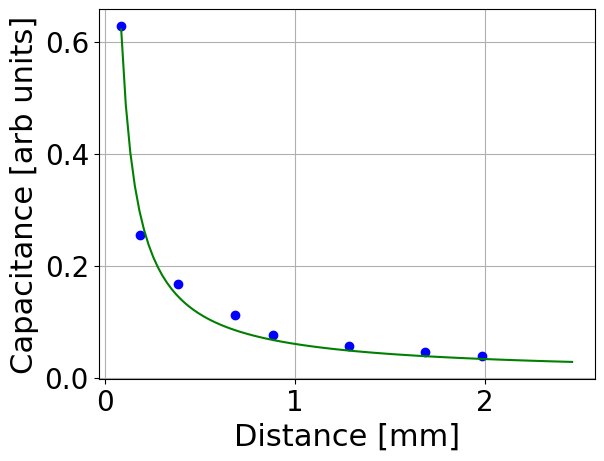

Reproduce this figure in Python.

# coding: utf-8

# In[13]:

import numpy as np
from scipy.optimize import curve_fit
from scipy.special import lambertw
import matplotlib.pyplot as plt

Vin = 5.0 #volts high Z
E0 = 8.854187E-12
F = 2.0E7
R = .0127
e = 2.718281828

Vout = np.array([3.14, 1.27, 0.84, 0.56, 0.38, 0.28, 0.23, 0.19])

Hexp = Vout/Vin

distance = 0.001*np.array([47.3, 47.4, 47.6, 47.9, 48.1, 48.5, 48.9, 49.2])

relative = distance - np.min(distance)

def H(d, R1, R2, A, d0):
    # SI units
    C = A/(d+d0)
    return R1/np.sqrt(R2**2 + 1./((2.*np.pi*F)*C)**2)

def Hadam(d, R1, R2, d0):
    # SI units
    dist = d+d0
    C = R**2*np.pi*E0/dist + E0*R*np.log(4*np.pi*e*R/dist)
    return R1/np.sqrt(R2**2 + 1./((2.*np.pi*F)*C)**2)



poptadam, pcovadam = curve_fit(Hadam, relative, Hexp, p0=(50, 3, 1.0E-4), bounds=([1.0E-25, 1.0E-25, 1.0E-25], [100., 100., 0.5,]))
popt, pcov = curve_fit(H, relative, Hexp, p0=(35, 1.58, 8.8E-15, 9.1E-05), bounds=([1.0E-25, 1.0E-25, 1.0E-25, 1.0E-25], [100., 100., 1.0E-13, 0.5]))
print(poptadam)
print(popt)
# plt.figure()
# plt.plot((relative + poptadam[2])*1000, Hexp, "bo")
# plt.plot((relative + poptadam[2])*1000, Hadam(relative, *poptadam), "g-")
# plt.xlabel("Distance between plates [mm]")
# plt.ylabel("Capacitance [arb units]")
# plt.grid()
# plt.show(block=False)

# plt.figure()
# plt.plot((relative+poptadam[2])*1000, Hadam(relative, *poptadam) - Hexp, "g.")
# plt.xlabel("distance (mm)")
# plt.ylabel("Residual")
# plt.grid()
# plt.show(block=False)

interppoints_orig = np.linspace(0, np.amax(relative)+np.ptp(relative)/4, 100)
Hinterp = Hadam(interppoints_orig, *poptadam)
interppoints = np.linspace(0, np.amax(relative)+np.ptp(relative)/4, 100) + poptadam[2]

# plt.figure()
# plt.plot(relative+poptadam[2], Hexp, "bo")
# plt.plot(interppoints, Hadam(interppoints_orig, *poptadam), "g-")
# plt.plot(interppoints, H(interppoints_orig, *popt), "r-")
# plt.show()

cf = 191/189 #correction factor due to chamber closing and pressure
V_sphere = 1.25 #.383 in VPP
H_sphere = V_sphere/Vin

def distance(H, R1, R2, A, d0):
    return A*(2*np.pi*F)*np.sqrt(((R1/H)**2 - R2**2))

def distanceadam(H, R1, R2, d0):
    return np.interp(H, np.flipud(Hinterp), np.flipud(interppoints))+poptadam[2]

#print("distance in m")
#print(distance(H_sphere*cf, *popt))
#print(distanceadam(H_sphere*cf, *poptadam))


# In[ ]:


import matplotlib

#plt.rc('text', usetex=True)
font = {'family' : 'normal',
        'size'   : 20}
matplotlib.rc('font', **font)
#matplotlib.rcParams['text.latex.preamble'] = [r'\boldmath']

plt.plot((relative+poptadam[2])*1000, Hexp, "bo")
plt.plot(interppoints*1000, Hadam(interppoints_orig, *poptadam), "g-")
plt.xlabel('Distance [mm]', size=22)
plt.ylabel('Capacitance [arb units]', size=22)

#plt.legend(prop={'size': 22}, numpoints=1, loc=2)

plt.grid()
plt.show()
